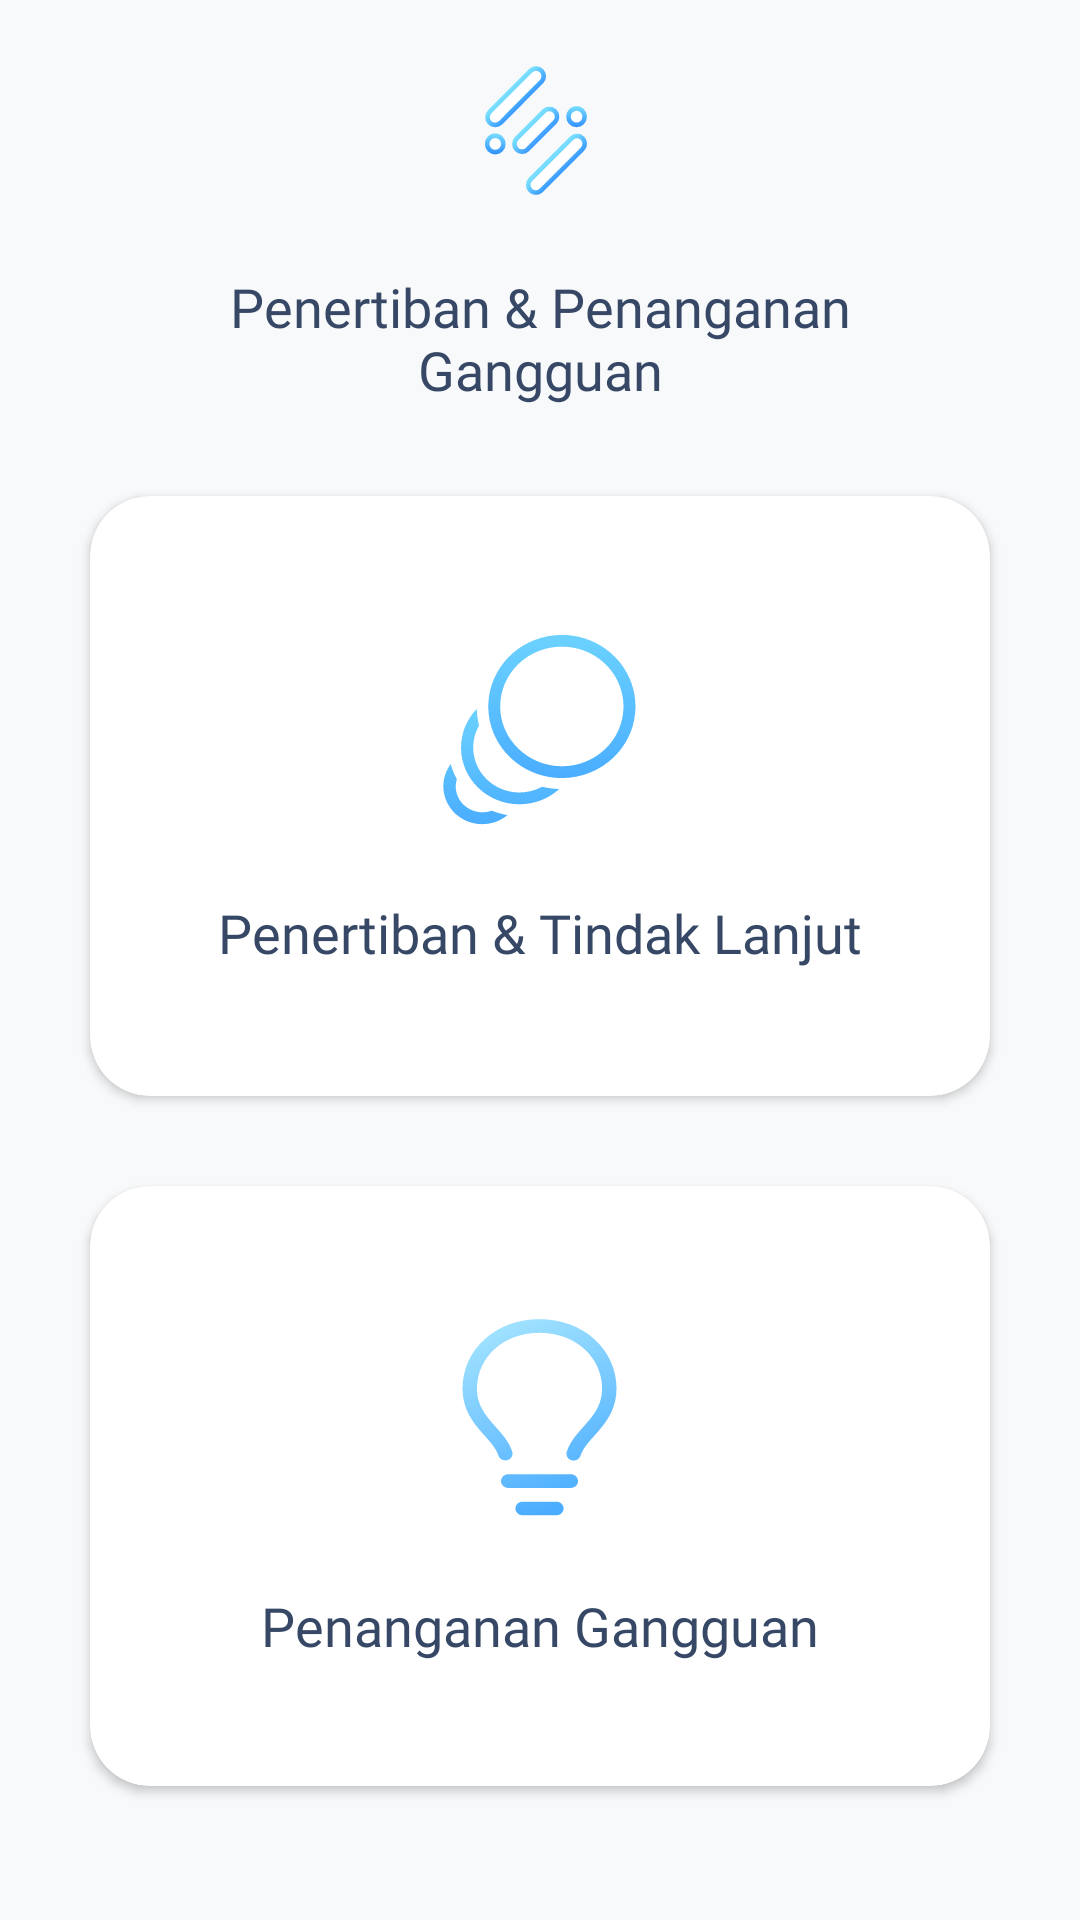

This screen was rendered from an Android layout file. Write that file and the resources it references.
<!-- AndroidManifest.xml: application theme Theme.Simantan -->
<!-- res/layout/fragment_penertiban.xml -->
<?xml version="1.0" encoding="utf-8"?>
<FrameLayout xmlns:android="http://schemas.android.com/apk/res/android"
    xmlns:app="http://schemas.android.com/apk/res-auto"
    xmlns:tools="http://schemas.android.com/tools"
    android:layout_width="match_parent"
    android:layout_height="match_parent"
    android:background="@color/background_color"
    tools:context=".fragment.PenertibanFragment">

    <androidx.core.widget.NestedScrollView
        android:layout_width="match_parent"
        android:layout_height="wrap_content"
        android:overScrollMode="never">

        <androidx.constraintlayout.widget.ConstraintLayout
            android:layout_width="match_parent"
            android:layout_height="wrap_content"
            android:paddingBottom="@dimen/_5dp">

            <ImageView
                android:id="@+id/ivLogoSimantan"
                android:layout_width="@dimen/_50dp"
                android:layout_height="@dimen/_50dp"
                android:layout_marginTop="@dimen/_20dp"
                android:contentDescription="@string/image_view"
                android:src="@drawable/ic_vector_logo"
                app:layout_constraintEnd_toEndOf="parent"
                app:layout_constraintStart_toStartOf="parent"
                app:layout_constraintTop_toTopOf="parent" />

            <TextView
                android:id="@+id/tvPenertiban"
                android:layout_width="wrap_content"
                android:layout_height="wrap_content"
                android:layout_marginTop="@dimen/_20dp"
                android:fontFamily="@font/inter_medium"
                android:text="@string/txt_penertiban"
                android:textAlignment="center"
                android:textColor="@color/text_color"
                android:textSize="@dimen/_18sp"
                app:layout_constraintEnd_toEndOf="@id/ivLogoSimantan"
                app:layout_constraintStart_toStartOf="@id/ivLogoSimantan"
                app:layout_constraintTop_toBottomOf="@id/ivLogoSimantan" />

            <androidx.cardview.widget.CardView
                android:id="@+id/cdPenertiban"
                android:layout_width="match_parent"
                android:layout_height="@dimen/_200dp"
                android:layout_marginHorizontal="@dimen/_30dp"
                android:layout_marginTop="@dimen/_30dp"
                android:background="@drawable/card_bg"
                android:clickable="true"
                android:focusable="true"
                app:cardCornerRadius="@dimen/_20dp"
                app:layout_constraintTop_toBottomOf="@id/tvPenertiban">

                <LinearLayout
                    android:layout_width="match_parent"
                    android:layout_height="match_parent"
                    android:gravity="center"
                    android:orientation="vertical"
                    tools:ignore="UseCompoundDrawables">

                    <ImageView
                        android:layout_width="wrap_content"
                        android:layout_height="wrap_content"
                        android:contentDescription="@string/image_view"
                        android:src="@drawable/ic_penertiban" />

                    <TextView
                        android:layout_width="wrap_content"
                        android:layout_height="wrap_content"
                        android:layout_marginTop="@dimen/_20dp"
                        android:fontFamily="@font/inter_bold"
                        android:text="@string/txt_penertiban_tindak_lanjut"
                        android:textColor="@color/text_color"
                        android:textSize="@dimen/_18sp" />
                </LinearLayout>

            </androidx.cardview.widget.CardView>

            <androidx.cardview.widget.CardView
                android:id="@+id/cdPenanganan"
                android:layout_width="match_parent"
                android:layout_height="@dimen/_200dp"
                android:layout_marginHorizontal="@dimen/_30dp"
                android:layout_marginTop="@dimen/_30dp"
                android:layout_marginBottom="@dimen/_5dp"
                android:background="@drawable/card_bg"
                android:clickable="true"
                android:focusable="true"
                app:cardCornerRadius="@dimen/_20dp"
                app:layout_constraintBottom_toBottomOf="parent"
                app:layout_constraintTop_toBottomOf="@id/cdPenertiban"
                tools:layout_editor_absoluteX="30dp">

                <LinearLayout
                    android:layout_width="match_parent"
                    android:layout_height="match_parent"
                    android:gravity="center"
                    android:orientation="vertical"
                    tools:ignore="UseCompoundDrawables">

                    <ImageView
                        android:layout_width="wrap_content"
                        android:layout_height="wrap_content"
                        android:contentDescription="@string/image_view"
                        android:src="@drawable/ic_penanganan" />

                    <TextView
                        android:layout_width="wrap_content"
                        android:layout_height="wrap_content"
                        android:layout_marginTop="@dimen/_20dp"
                        android:fontFamily="@font/inter_bold"
                        android:text="@string/txt_penanganan_gangguan"
                        android:textColor="@color/text_color"
                        android:textSize="@dimen/_18sp" />
                </LinearLayout>

            </androidx.cardview.widget.CardView>

        </androidx.constraintlayout.widget.ConstraintLayout>

    </androidx.core.widget.NestedScrollView>

</FrameLayout>
<!-- resources referenced by this layout -->
<resources>
  <color name="background_color">#F8F9FA</color>
  <color name="text_color">#374866</color>
  <dimen name="_18sp">18sp</dimen>
  <dimen name="_200dp">200dp</dimen>
  <dimen name="_20dp">20dp</dimen>
  <dimen name="_30dp">30dp</dimen>
  <dimen name="_50dp">50dp</dimen>
  <dimen name="_5dp">5dp</dimen>
  <!-- drawable card_bg (drawable) -->
  <?xml version="1.0" encoding="utf-8"?>
  <shape xmlns:android="http://schemas.android.com/apk/res/android" android:shape="rectangle">
      <corners android:radius="20dp"/>
      <solid android:color="@color/white"/>
      <padding android:top="5dp"
          android:left="5dp"
          android:right="5dp"
          android:bottom="5dp"/>
  
  </shape>
  <!-- drawable ic_penanganan: vector/xml drawable (drawable, 2903 chars, omitted) -->
  <!-- drawable ic_penertiban: vector/xml drawable (drawable, 3208 chars, omitted) -->
  <!-- drawable ic_vector_logo: vector/xml drawable (drawable, 3594 chars, omitted) -->
  <string name="image_view">Image View</string>
  <string name="txt_penanganan_gangguan">Penanganan Gangguan</string>
  <string name="txt_penertiban">Penertiban &amp; Penanganan\nGangguan</string>
  <string name="txt_penertiban_tindak_lanjut">Penertiban &amp; Tindak Lanjut</string>
  <style name="Theme.Simantan" parent="Theme.MaterialComponents.DayNight.DarkActionBar">
          
          <item name="colorPrimary">@color/purple_500</item>
          <item name="colorPrimaryVariant">@color/purple_700</item>
          <item name="colorOnPrimary">@color/white</item>
          
          <item name="colorSecondary">@color/background_color</item>
          <item name="colorSecondaryVariant">@color/teal_700</item>
          <item name="colorOnSecondary">@color/black</item>
          
          <item name="android:statusBarColor" tools:targetApi="l">?attr/colorPrimaryVariant</item>
          
      </style>
  <color name="white">#FFFFFFFF</color>
  <color name="purple_500">#FF6200EE</color>
  <color name="purple_700">#FF3700B3</color>
  <color name="teal_700">#FF018786</color>
  <color name="black">#FF000000</color>
</resources>
